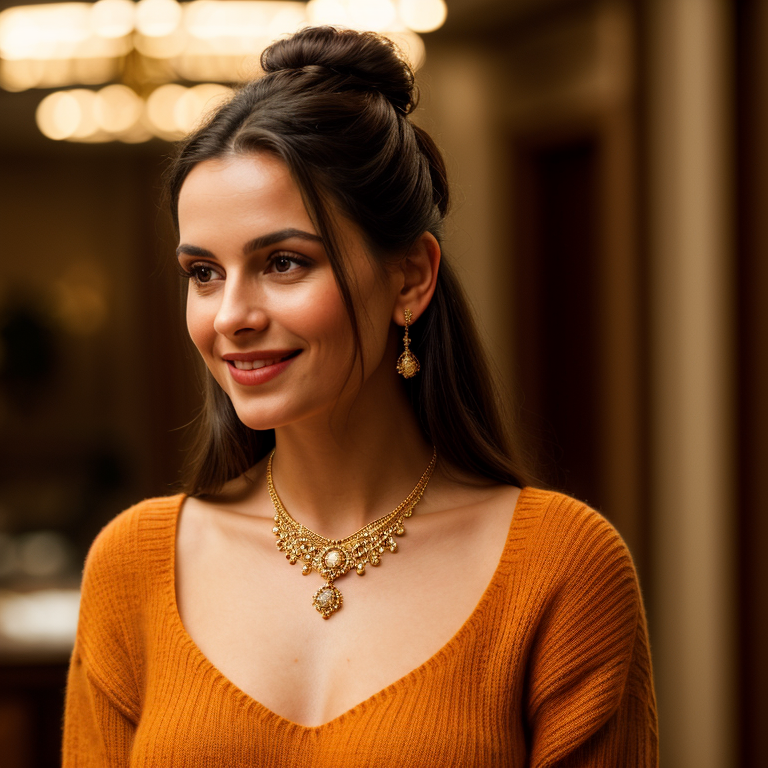
Generation parameters embedded in this image by AUTOMATIC1111 Stable Diffusion web UI or a fork of it (Forge, ...) (PNG 'parameters' text chunk):
cinematic film still Title: Portrait of a Beautiful Young Woman

The image shows a young woman with long, dark hair styled in two buns. She is wearing a red sweater and a necklace with a large, ornate pendant. The woman is smiling and looking at the camera. The background is a blur of yellow and orange lights. . shallow depth of field, vignette, highly detailed, high budget, bokeh, cinemascope, moody, epic, gorgeous, film grain, grainy
Negative prompt: anime, cartoon, graphic, text, painting, crayon, graphite, abstract, glitch, deformed, mutated, ugly, disfigured
Steps: 25, Sampler: DPM++ 2M Karras, CFG scale: 7, Seed: 1466522706, Size: 768x768, Model hash: 15012c538f, Model: realisticVisionV51_v51VAE, Style Selector Enabled: True, Style Selector Randomize: False, Style Selector Style: Cinematic, Version: v1.6.0